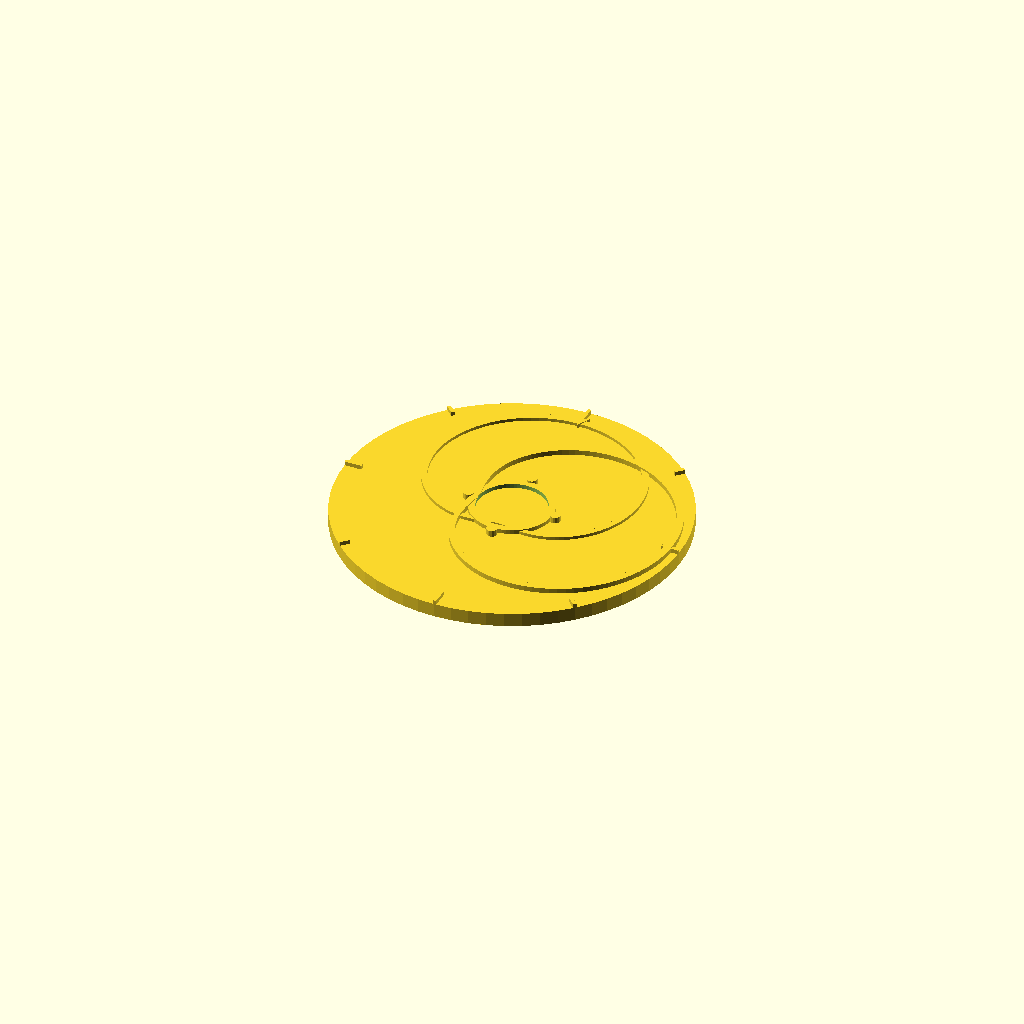
Cell 1 — every parameter at its default value.
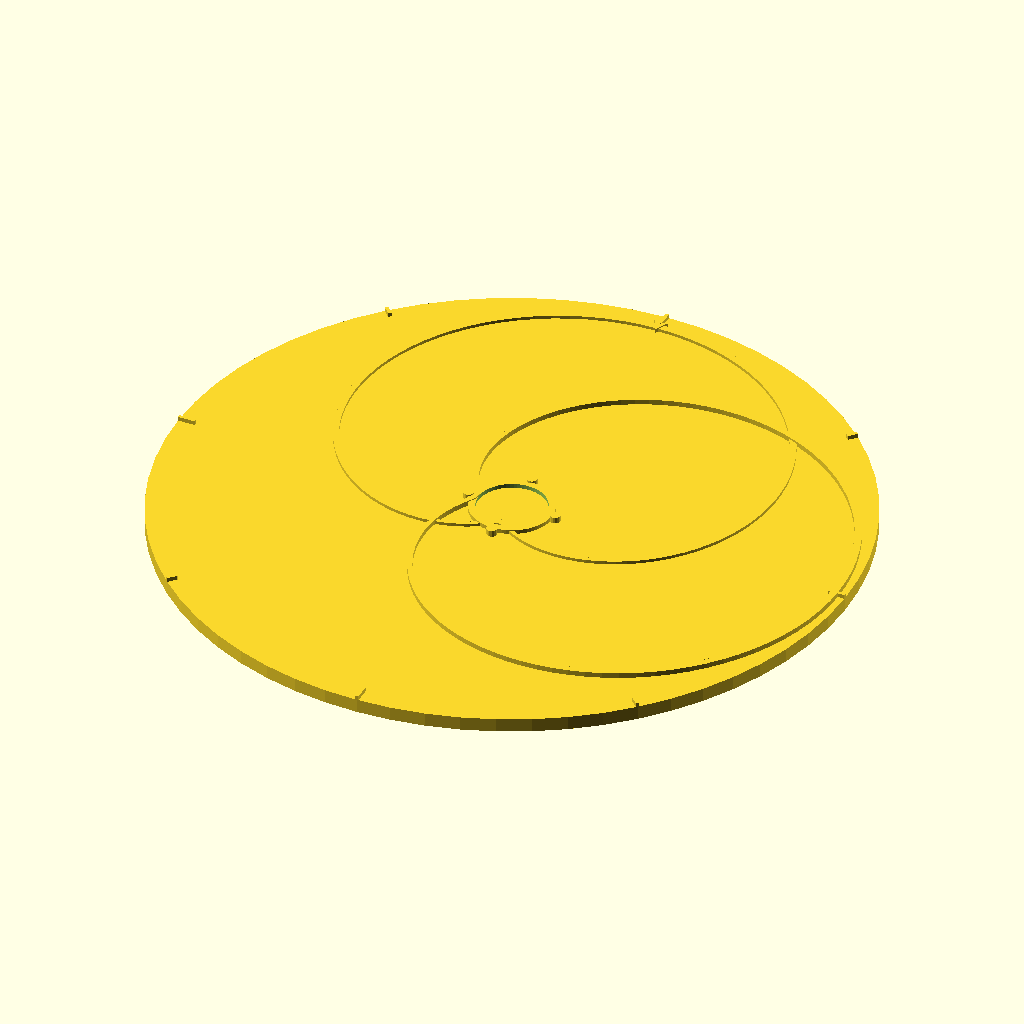
Cell 2: disk_diameter = 200 (everything else at default).
One fixed orthographic camera (rotation 55°, 0°, 25°; colour scheme Cornfield) for every cell.
OpenSCAD source file 16_oscillations_shm/shm_phase_disk.scad:
/*
 * Title: SHM Displacement-Phase Disk
 * Folder: 16_oscillations_shm
 * Physics Topic: Simple Harmonic Motion, Phase, Displacement and Velocity
 * Difficulty: Intermediate
 * Print Type: token
 * Teaches: x(t)=A·cos(ωt), phase relationship between position and velocity, SHM cycle
 * Use Case: Rotate disk to any phase angle; read off displacement from raised curve height
 */

// --------------------
// Parameters
// --------------------
disk_diameter       = 100;   // mm
disk_thickness      = 4;     // mm
show_position_curve = true;  // raised sinusoidal displacement curve
show_velocity_curve = true;  // secondary curve offset 90° (velocity ∝ -sin)
show_phase_marks    = true;  // tick marks every 45°
show_labels         = true;  // key-phase label dots
curve_height        = 1.5;   // mm raised curve above disk surface
inner_ring_diameter = 20;    // mm hub / inner region diameter

// --------------------
// Physics Meaning
// --------------------
// Displacement: x(θ) = A · cos(θ)  where θ is phase angle (0–360°)
// Velocity:     v(θ) = −A·ω · sin(θ) → leads displacement by 90°
// Key phases:
//   θ=0°:   x=+A (max displacement), v=0
//   θ=90°:  x=0,  v=max (fastest, moving negative)
//   θ=180°: x=−A (min displacement), v=0
//   θ=270°: x=0,  v=max (fastest, moving positive)
// The raised curve height encodes displacement at each phase angle.

// --------------------
// Learning Notes
// --------------------
// - Velocity is 90° ahead of displacement in phase
// - When displacement is maximum, velocity is zero (momentarily stopped)
// - When displacement is zero (equilibrium), velocity is maximum
// - Two disks offset by 90° represent position vs. velocity simultaneously

// --------------------
// Print Notes
// --------------------
// - Print flat (disk face down); no supports needed
// - 0.15 mm layer height for smoother sine curve
// - Consider filament color change at 1 mm to highlight curve above disk

// --------------------
// Customization Ideas
// --------------------
// - Increase disk_diameter to 150 mm for a large display version
// - Add a pointer notch at 0° to use as a physical dial indicator
// - Print with a hole in the center to mount on a pencil as a spinning demo

$fn = 64;

disk_radius   = disk_diameter / 2;
inner_radius  = inner_ring_diameter / 2;
curve_pts     = 120;     // number of curve profile points
curve_amp     = (disk_radius - inner_radius - 4) / 2;  // amplitude of raised curve
curve_mid_r   = inner_radius + curve_amp + 2;           // radial center of curve
tick_len_maj  = 5;   // mm major tick (every 90°)
tick_len_min  = 3;   // mm minor tick (every 45°)
tick_w        = 1;   // mm tick width
feature_h     = 1.2; // mm raised feature height

// --------------------
// Disk base
// --------------------
module disk_base() {
  cylinder(h=disk_thickness, d=disk_diameter);
}

// --------------------
// Phase tick marks around rim
// --------------------
module phase_ticks() {
  for (i = [0 : 7]) {
    ang      = i * 45;
    is_major = (i % 2 == 0);
    t_len    = is_major ? tick_len_maj : tick_len_min;
    rotate([0, 0, ang])
      translate([disk_radius - t_len, -tick_w/2, disk_thickness])
        cube([t_len, tick_w, feature_h]);
  }
}

// --------------------
// Direction arrow (phase progression indicator)
// --------------------
module direction_arrow() {
  // Small arc arrow at the rim indicating counterclockwise progression
  translate([0, disk_radius - 8, disk_thickness])
    rotate([0, 0, 0])
      linear_extrude(height=feature_h)
        polygon([[0,0],[-2,4],[0,3],[2,4]]);
}

// --------------------
// Raised sinusoidal position curve (traced around disk in polar coords)
// --------------------
module position_curve() {
  // Each point: r = curve_mid_r + curve_amp * cos(theta)
  // This creates a wave that rises and falls as you go around the disk
  outer_pts = [for (i = [0 : curve_pts])
    let(ang = i * 360 / curve_pts,
        r   = curve_mid_r + curve_amp * cos(ang))
    [r * cos(ang), r * sin(ang)]
  ];
  inner_pts = [for (i = [curve_pts : -1 : 0])
    let(ang = i * 360 / curve_pts,
        r   = curve_mid_r + curve_amp * cos(ang) - 2)
    [r * cos(ang), r * sin(ang)]
  ];
  all_pts = concat(outer_pts, inner_pts);

  translate([0, 0, disk_thickness])
    linear_extrude(height=curve_height)
      polygon(all_pts);
}

// --------------------
// Raised velocity curve (90° phase offset from position)
// --------------------
module velocity_curve() {
  outer_pts = [for (i = [0 : curve_pts])
    let(ang = i * 360 / curve_pts,
        r   = curve_mid_r + curve_amp * cos(ang - 90) - 3)
    [r * cos(ang), r * sin(ang)]
  ];
  inner_pts = [for (i = [curve_pts : -1 : 0])
    let(ang = i * 360 / curve_pts,
        r   = curve_mid_r + curve_amp * cos(ang - 90) - 5)
    [r * cos(ang), r * sin(ang)]
  ];
  all_pts = concat(outer_pts, inner_pts);

  translate([0, 0, disk_thickness])
    linear_extrude(height=curve_height * 0.6)
      polygon(all_pts);
}

// --------------------
// Phase label dots at 0°, 90°, 180°, 270°
// --------------------
module phase_label_dots() {
  label_r = inner_radius + 3;
  for (i = [0 : 3]) {
    ang = i * 90;
    translate([label_r * cos(ang), label_r * sin(ang), disk_thickness])
      cylinder(h=feature_h * 1.5, d=3, $fn=16);
  }
}

// --------------------
// Hub ring
// --------------------
module hub_ring() {
  difference() {
    cylinder(h=disk_thickness + feature_h, d=inner_ring_diameter + 4);
    cylinder(h=disk_thickness + feature_h + 1, d=inner_ring_diameter);
  }
}

// --------------------
// shm_phase_disk() — main model
// --------------------
module shm_phase_disk(phase_offset=0) {
  rotate([0, 0, phase_offset]) {
    union() {
      disk_base();
      phase_ticks();
      direction_arrow();
      if (show_position_curve) position_curve();
      if (show_velocity_curve) velocity_curve();
      if (show_phase_marks)    phase_label_dots();
      hub_ring();
    }
  }
}

// --------------------
// demo_default()
// --------------------
module demo_default() {
  shm_phase_disk(0);
}

// --------------------
// demo_two_phase_comparison() — two disks offset 90° (position vs velocity)
// --------------------
module demo_two_phase_comparison() {
  shm_phase_disk(0);
  translate([disk_diameter + 15, 0, 0])
    shm_phase_disk(90);
}

// Run default demo
demo_default();
Customizer parameters (derived from the source; name, type, default, range or options):
disk_diameter: number, default 100
disk_thickness: number, default 4
show_position_curve: bool, default true
show_velocity_curve: bool, default true
show_phase_marks: bool, default true
show_labels: bool, default true
curve_height: number, default 1.5
inner_ring_diameter: number, default 20
curve_pts: number, default 120
tick_len_maj: number, default 5
tick_len_min: number, default 3
tick_w: number, default 1
feature_h: number, default 1.2
